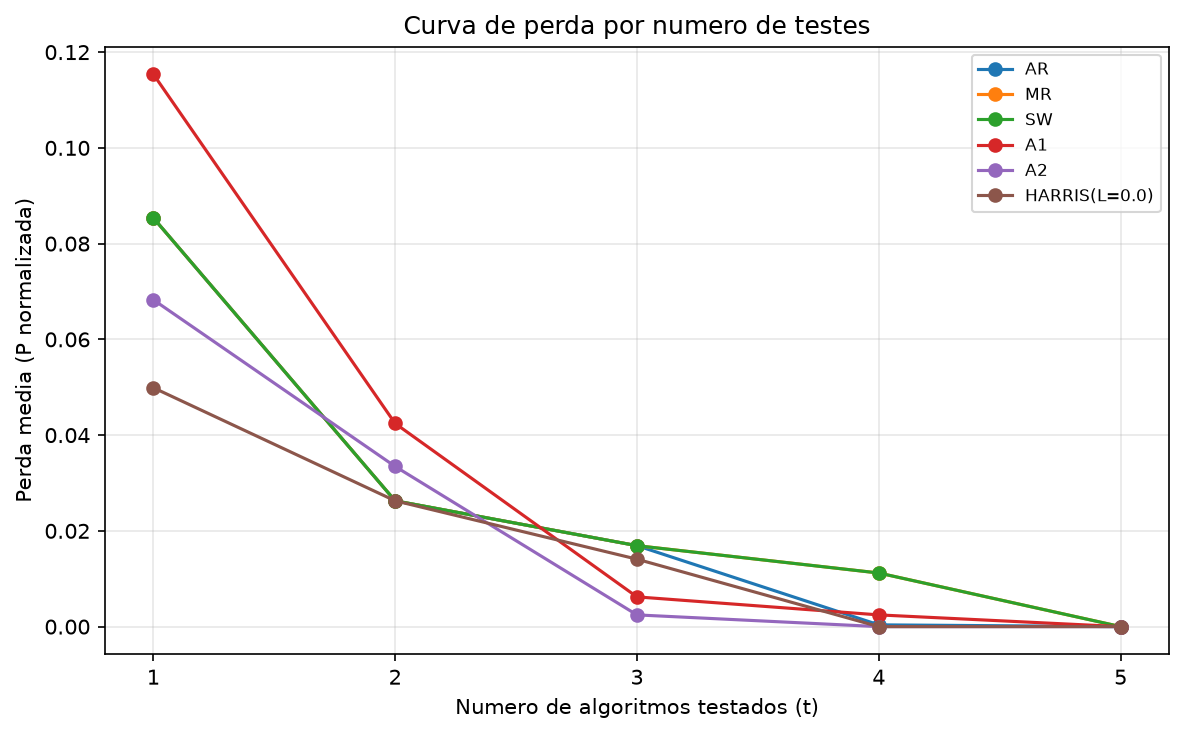

The table this chart was drawn from, first rows:
, AR, MR, SW, A1, A2, HARRIS(L=0.0)
1, 0.08539, 0.08539, 0.08539, 0.1154, 0.06828, 0.0499
2, 0.02628, 0.02628, 0.02628, 0.04244, 0.03346, 0.02628
3, 0.01691, 0.01691, 0.01691, 0.006212, 0.002449, 0.01409
4, 0.0003709, 0.0112, 0.0112, 0.002449, 0.0, 0.0
5, 0.0, 0.0, 0.0, 0.0, 0.0, 0.0
